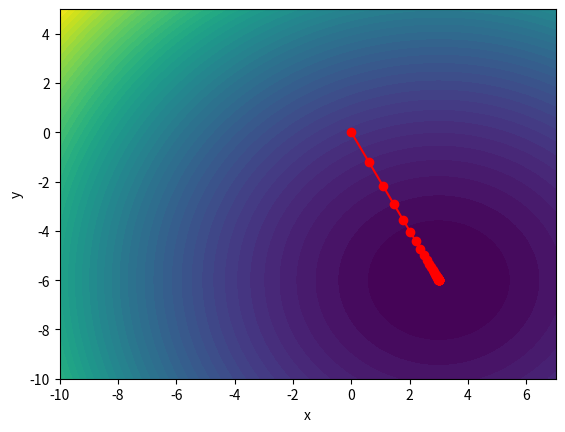

Generate this figure with matplotlib:
import numpy as np
import matplotlib.pyplot as plt

# Definir la función f(x, y) = (x - 3)^2 + (y - 2)^2
def f(x, y):
    return (x - 3) ** 2 + (y + 6) ** 2

# Definir las derivadas parciales usando diferencia central
def df_dx(x, y, h=1e-5):
    return (f(x + h, y) - f(x - h, y)) / (2 * h)

def df_dy(x, y, h=1e-5):
    return (f(x, y + h) - f(x, y - h)) / (2 * h)

# Implementar el algoritmo de descenso de gradiente para dos variables
def gradient_descent(starting_point, learning_rate, num_iterations):
    x, y = starting_point
    history = [(x, y)]
    
    for _ in range(num_iterations):
        grad_x = df_dx(x, y)
        grad_y = df_dy(x, y)
        x = x - learning_rate * grad_x
        y = y - learning_rate * grad_y
        history.append((x, y))
    
    return (x, y), history

# Parámetros del algoritmo
starting_point = (0, 0)  # Punto de inicio
learning_rate = 0.1  # Tasa de aprendizaje
num_iterations = 50  # Número de iteraciones

# Ejecutar el descenso de gradiente
min_point, history = gradient_descent(starting_point, learning_rate, num_iterations)

# Imprimir el resultado
print(f"El valor mínimo de (x, y) es: {min_point}")

# Graficar la función y el proceso de descenso de gradiente
x_values = np.linspace(-10, 7, 100)
y_values = np.linspace(-10, 5, 100)
X, Y = np.meshgrid(x_values, y_values)
Z = f(X, Y)

plt.contourf(X, Y, Z, levels=50)
history = np.array(history)
plt.scatter(history[:, 0], history[:, 1], color='red', zorder=5)
plt.plot(history[:, 0], history[:, 1], color='red', label='Descenso de gradiente')
plt.xlabel('x')
plt.ylabel('y')
#plt.title('Descenso de Gradiente en f(x, y) = (x - 3)^2 + (y - 2)^2')
#plt.legend()
plt.show()
